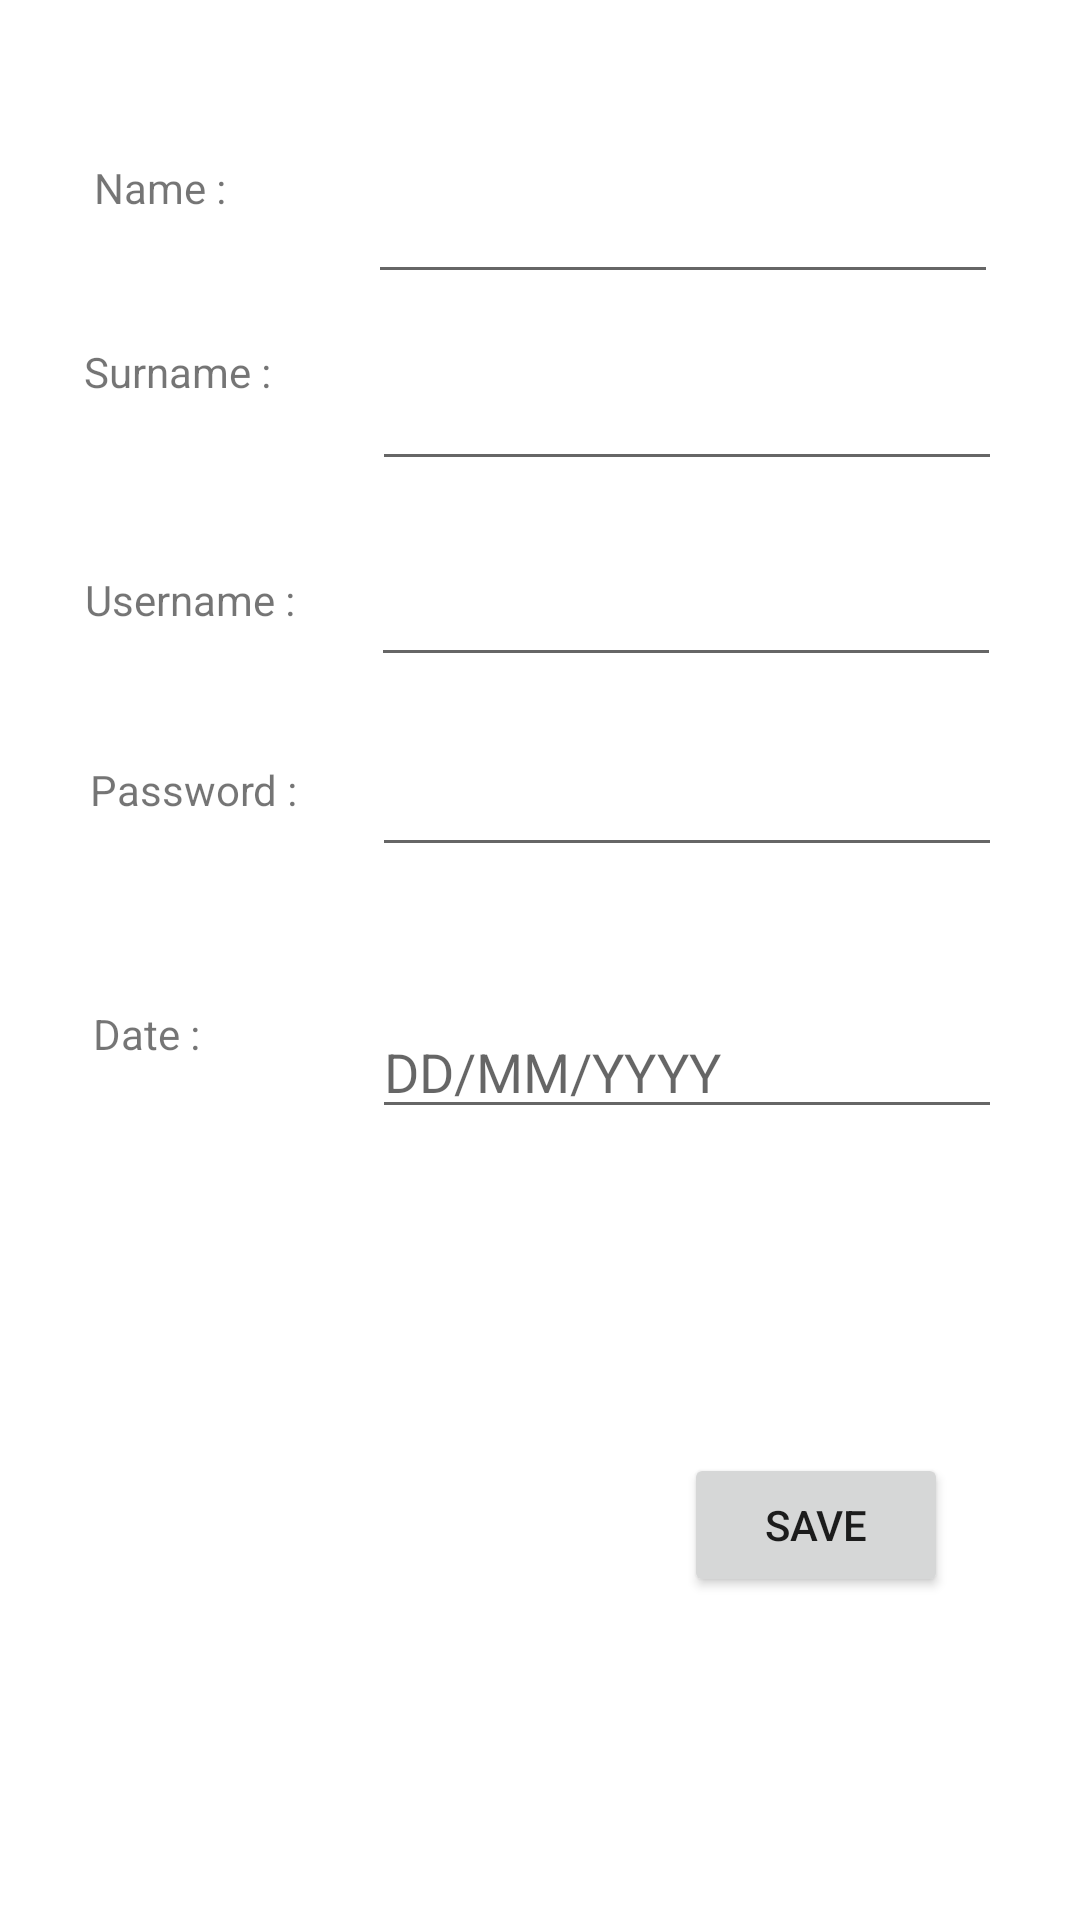

Here is an Android app screen rendered from its layout file. Give the layout XML and the strings, colors and styles it references.
<!-- AndroidManifest.xml: application theme Theme.PersonManagementSystem -->
<!-- res/layout/activity_create.xml -->
<?xml version="1.0" encoding="utf-8"?>
<androidx.constraintlayout.widget.ConstraintLayout xmlns:android="http://schemas.android.com/apk/res/android"
    xmlns:app="http://schemas.android.com/apk/res-auto"
    xmlns:tools="http://schemas.android.com/tools"
    android:layout_width="match_parent"
    android:layout_height="match_parent"
    tools:context=".CreateActivity">

    <EditText
        android:id="@+id/name"
        android:layout_width="wrap_content"
        android:layout_height="wrap_content"
        android:layout_marginBottom="21dp"
        android:ems="10"
        android:inputType="textPersonName"
        android:text=""
        app:layout_constraintBottom_toTopOf="@+id/surname"
        app:layout_constraintEnd_toEndOf="parent"
        app:layout_constraintStart_toEndOf="@+id/textView" />

    <EditText
        android:id="@+id/surname"
        android:layout_width="wrap_content"
        android:layout_height="wrap_content"
        android:layout_marginTop="119dp"
        android:ems="10"
        android:inputType="textPersonName"
        android:text=""
        app:layout_constraintEnd_toEndOf="parent"
        app:layout_constraintStart_toEndOf="@+id/textView2"
        app:layout_constraintTop_toTopOf="parent" />

    <EditText
        android:id="@+id/username"
        android:layout_width="wrap_content"
        android:layout_height="wrap_content"
        android:layout_marginTop="24dp"
        android:layout_marginEnd="4dp"
        android:ems="10"
        android:inputType="textPersonName"
        android:text=""
        app:layout_constraintEnd_toEndOf="parent"
        app:layout_constraintStart_toEndOf="@+id/textView3"
        app:layout_constraintTop_toBottomOf="@+id/surname" />

    <EditText
        android:id="@+id/password"
        android:layout_width="wrap_content"
        android:layout_height="wrap_content"
        android:layout_marginTop="22dp"
        android:layout_marginEnd="5dp"
        android:ems="10"
        android:inputType="textPassword"
        app:layout_constraintEnd_toEndOf="parent"
        app:layout_constraintStart_toEndOf="@+id/textView4"
        app:layout_constraintTop_toBottomOf="@+id/username" />

    <EditText
        android:id="@+id/date"
        android:layout_width="wrap_content"
        android:layout_height="wrap_content"
        android:layout_marginTop="46dp"
        android:ems="10"
        android:hint="DD/MM/YYYY"
        android:focusable="false"
        app:layout_constraintEnd_toEndOf="parent"
        app:layout_constraintStart_toEndOf="@+id/textView5"
        app:layout_constraintTop_toBottomOf="@+id/password" />

    <TextView
        android:id="@+id/textView"
        android:layout_width="wrap_content"
        android:layout_height="wrap_content"
        android:layout_marginStart="4dp"
        android:layout_marginTop="53dp"
        android:layout_marginEnd="17dp"
        android:text="Name : "
        app:layout_constraintEnd_toStartOf="@+id/name"
        app:layout_constraintStart_toStartOf="parent"
        app:layout_constraintTop_toTopOf="parent" />

    <TextView
        android:id="@+id/textView2"
        android:layout_width="wrap_content"
        android:layout_height="wrap_content"
        android:layout_marginStart="2dp"
        android:layout_marginTop="63dp"
        android:layout_marginEnd="4dp"
        android:layout_marginBottom="59dp"
        android:text="Surname : "
        app:layout_constraintBottom_toTopOf="@+id/textView3"
        app:layout_constraintEnd_toStartOf="@+id/surname"
        app:layout_constraintStart_toStartOf="parent"
        app:layout_constraintTop_toTopOf="@+id/textView" />

    <TextView
        android:id="@+id/textView3"
        android:layout_width="wrap_content"
        android:layout_height="wrap_content"
        android:layout_marginStart="6dp"
        android:layout_marginTop="6dp"
        android:text="Username : "
        app:layout_constraintEnd_toStartOf="@+id/username"
        app:layout_constraintStart_toStartOf="parent"
        app:layout_constraintTop_toTopOf="@+id/username" />

    <TextView
        android:id="@+id/textView4"
        android:layout_width="wrap_content"
        android:layout_height="wrap_content"
        android:layout_marginStart="9dp"
        android:layout_marginTop="6dp"
        android:text="Password : "
        app:layout_constraintEnd_toStartOf="@+id/password"
        app:layout_constraintStart_toStartOf="parent"
        app:layout_constraintTop_toTopOf="@+id/password" />

    <TextView
        android:id="@+id/textView5"
        android:layout_width="wrap_content"
        android:layout_height="wrap_content"
        android:layout_marginStart="5dp"
        android:layout_marginEnd="28dp"
        android:inputType="date"
        android:text="Date : "
        app:layout_constraintEnd_toStartOf="@+id/date"
        app:layout_constraintStart_toStartOf="parent"
        app:layout_constraintTop_toTopOf="@+id/date" />

    <Button
        android:id="@+id/button4"
        android:layout_width="wrap_content"
        android:layout_height="wrap_content"
        android:layout_marginTop="82dp"
        android:layout_marginEnd="44dp"
        android:layout_marginBottom="82dp"
        android:onClick="save"
        android:text="Save"
        app:layout_constraintBottom_toBottomOf="parent"
        app:layout_constraintEnd_toEndOf="parent"
        app:layout_constraintTop_toBottomOf="@+id/date" />
</androidx.constraintlayout.widget.ConstraintLayout>
<!-- resources referenced by this layout -->
<resources>
  <style name="Theme.PersonManagementSystem" parent="Theme.MaterialComponents.DayNight.DarkActionBar">
          
          <item name="colorPrimary">@color/purple_500</item>
          <item name="colorPrimaryVariant">@color/purple_700</item>
          <item name="colorOnPrimary">@color/white</item>
          
          <item name="colorSecondary">@color/teal_200</item>
          <item name="colorSecondaryVariant">@color/teal_700</item>
          <item name="colorOnSecondary">@color/black</item>
          
          <item name="android:statusBarColor" tools:targetApi="l">?attr/colorPrimaryVariant</item>
          
      </style>
  <!-- not gathered from this repository: default colours our renderer supplied (Android Studio template values) -->
  <color name="purple_500">#FF6200EE</color>
  <color name="purple_700">#FF3700B3</color>
  <color name="teal_200">#FF03DAC5</color>
  <color name="teal_700">#FF018786</color>
  <color name="black">#FF000000</color>
  <color name="white">#FFFFFFFF</color>
</resources>
